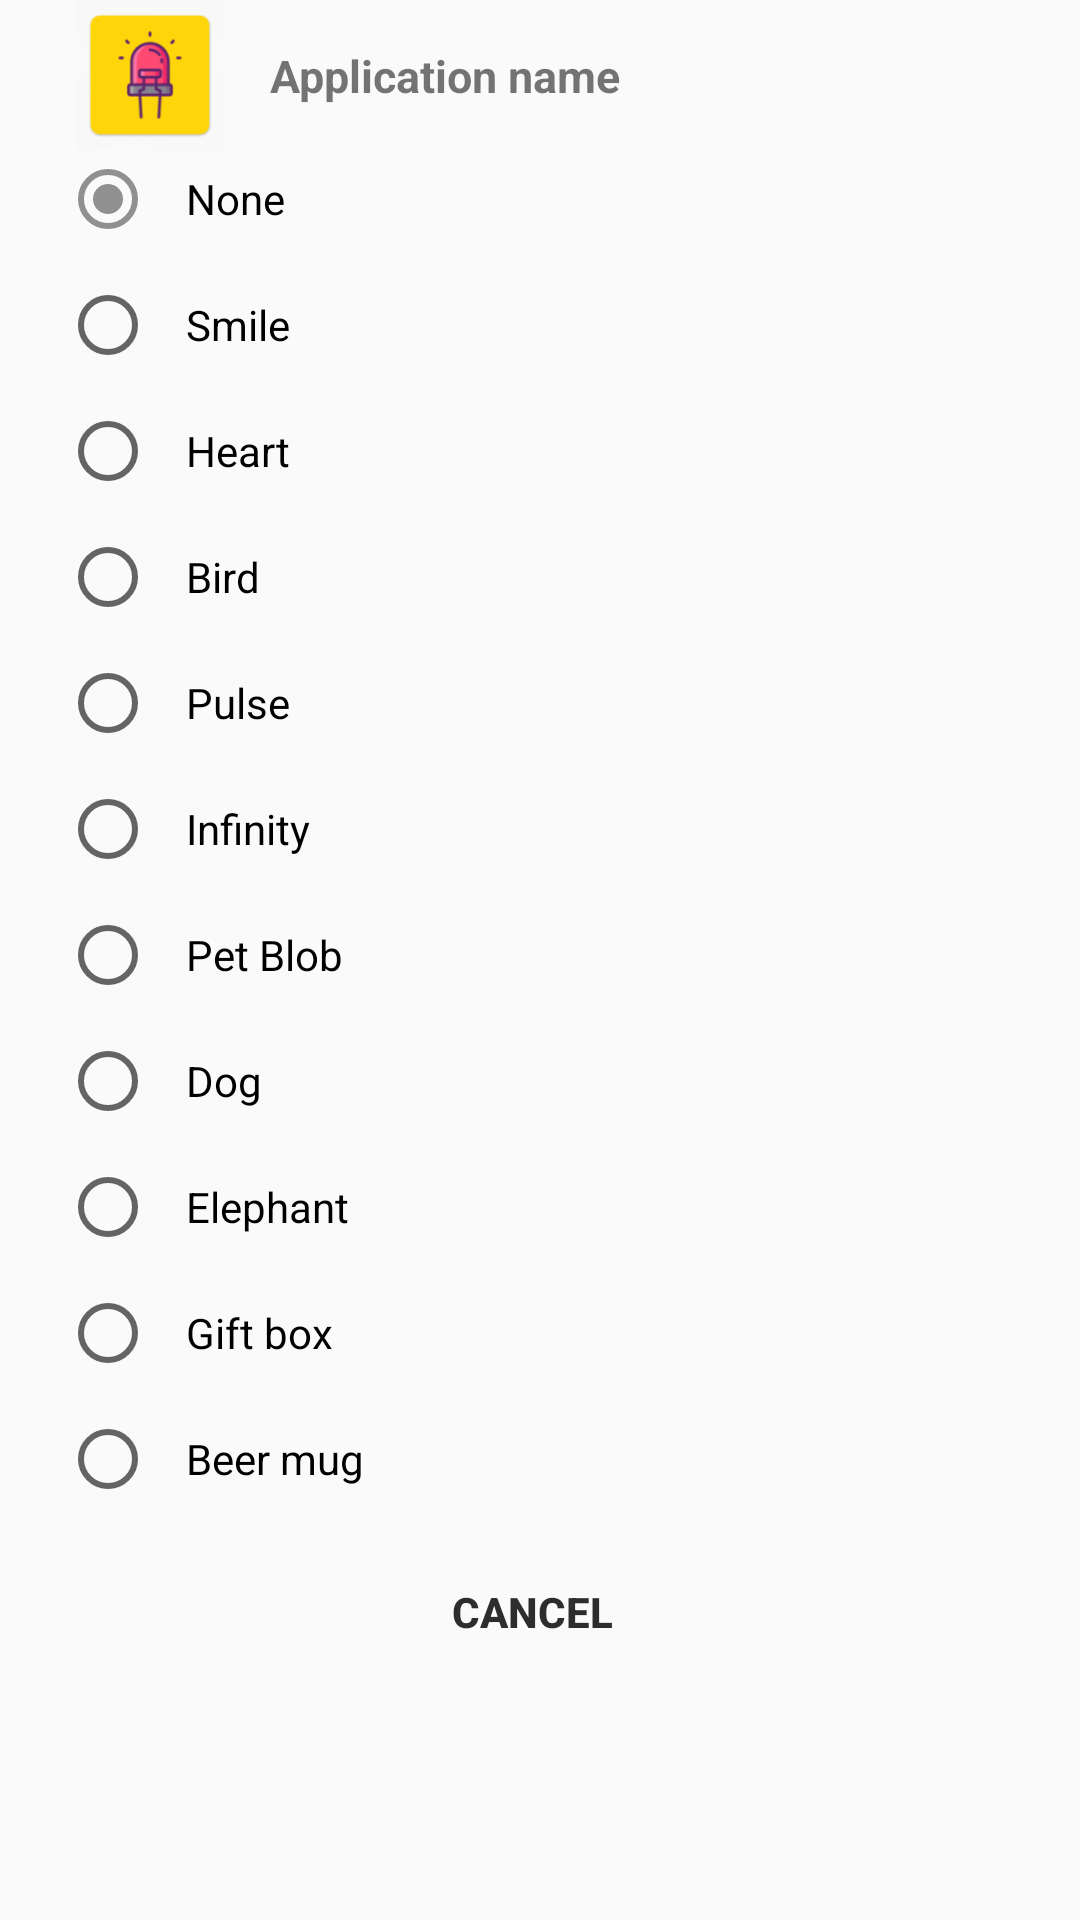

Here is an Android app screen rendered from its layout file. Give the layout XML and the strings, colors and styles it references.
<!-- AndroidManifest.xml: application theme AppTheme -->
<!-- res/layout/custom_dialog.xml -->
<?xml version="1.0" encoding="utf-8"?>
<LinearLayout xmlns:android="http://schemas.android.com/apk/res/android"
    android:layout_width="match_parent"
    android:layout_height="wrap_content"
    android:background="@drawable/custom_dialog_bg"
    android:orientation="vertical">

    <LinearLayout
        android:layout_width="match_parent"
        android:layout_height="wrap_content"
        android:orientation="horizontal"
        android:paddingHorizontal="10dp"
        android:layout_marginHorizontal="15dp"
        android:gravity="center_vertical">

        <ImageView
            android:id="@+id/dialogIcon"
            android:layout_width="50dp"
            android:src="@mipmap/ic_launcher"
            android:layout_height="50dp"/>

        <TextView
            android:id="@+id/dialogTitle"
            android:layout_width="wrap_content"
            android:layout_margin="15dp"
            android:layout_height="wrap_content"
            android:text="Application name"
            android:textStyle="bold"
            android:textSize="15sp"/>

    </LinearLayout>

    <RadioGroup
        android:layout_marginHorizontal="15dp"
        android:id="@+id/radioDialog"
        android:paddingHorizontal="5dp"
        android:layout_width="match_parent"
        android:layout_height="wrap_content"
        android:checkedButton="@id/none">

        <RadioButton
            android:id="@+id/none"
            android:paddingStart="10dp"
            android:layout_width="match_parent"
            android:layout_height="wrap_content"
            android:layout_marginBottom="@dimen/radio_separation"
            android:text="None" />

        <RadioButton
            android:id="@+id/smile"
            android:paddingStart="10dp"
            android:layout_width="match_parent"
            android:layout_height="wrap_content"
            android:layout_marginBottom="@dimen/radio_separation"
            android:text="Smile" />

        <RadioButton
            android:id="@+id/heart"
            android:paddingStart="10dp"
            android:layout_width="match_parent"
            android:layout_height="wrap_content"
            android:layout_marginBottom="@dimen/radio_separation"
            android:text="Heart" />

        <RadioButton
            android:id="@+id/bird"
            android:paddingStart="10dp"
            android:layout_width="match_parent"
            android:layout_height="wrap_content"
            android:layout_marginBottom="@dimen/radio_separation"
            android:text="Bird" />

        <RadioButton
            android:id="@+id/pulse"
            android:paddingStart="10dp"
            android:layout_width="match_parent"
            android:layout_height="wrap_content"
            android:layout_marginBottom="@dimen/radio_separation"
            android:text="Pulse" />

        <RadioButton
            android:id="@+id/infinity"
            android:paddingStart="10dp"
            android:layout_width="match_parent"
            android:layout_height="wrap_content"
            android:layout_marginBottom="@dimen/radio_separation"
            android:text="Infinity" />

        <RadioButton
            android:id="@+id/pet_blob"
            android:paddingStart="10dp"
            android:layout_width="match_parent"
            android:layout_height="wrap_content"
            android:layout_marginBottom="@dimen/radio_separation"
            android:text="Pet Blob" />

        <RadioButton
            android:id="@+id/dog"
            android:paddingStart="10dp"
            android:layout_width="match_parent"
            android:layout_height="wrap_content"
            android:layout_marginBottom="@dimen/radio_separation"
            android:text="Dog" />

        <RadioButton
            android:id="@+id/elephant"
            android:paddingStart="10dp"
            android:layout_width="match_parent"
            android:layout_height="wrap_content"
            android:layout_marginBottom="@dimen/radio_separation"
            android:text="Elephant" />

        <RadioButton
            android:id="@+id/gift_box"
            android:paddingStart="10dp"
            android:layout_width="match_parent"
            android:layout_height="wrap_content"
            android:layout_marginBottom="@dimen/radio_separation"
            android:text="Gift box" />

        <RadioButton
            android:id="@+id/beer_mug"
            android:paddingStart="10dp"
            android:layout_width="match_parent"
            android:layout_height="wrap_content"
            android:layout_marginBottom="@dimen/radio_separation"
            android:text="Beer mug" />
    </RadioGroup>



    <LinearLayout
        android:layout_marginHorizontal="@dimen/side_margin"
        android:layout_width="match_parent"
        android:layout_height="wrap_content"
        android:layout_gravity="center"
        android:layout_marginTop="10dp"
        android:paddingHorizontal="10dp"
        android:orientation="horizontal"
        android:layout_marginBottom="10dp">

        <Button
            android:id="@+id/btn_no"
            android:layout_weight="1"
            android:layout_width="0dp"
            android:layout_height="30dp"
            android:background="@android:color/transparent"
            android:clickable="true"
            android:textColor="@color/arsenic"
            android:layout_marginEnd="5dp"
            android:text="Cancel"
            android:textStyle="bold" />

    </LinearLayout>

</LinearLayout>
<!-- resources referenced by this layout -->
<resources>
  <color name="arsenic">#2D2D2D</color>
  <dimen name="radio_separation">10dp</dimen>
  <dimen name="side_margin">25dp</dimen>
  <!-- mipmap ic_launcher: png bitmap (mipmap-hdpi, 4038 bytes) -->
  <style name="AppTheme" parent="Theme.AppCompat.Light.DarkActionBar">
          
          <item name="colorPrimary">@color/colorPrimary</item>
          <item name="colorPrimaryDark">@color/colorPrimaryDark</item>
          <item name="colorAccent">@color/colorAccent</item>
          <item name="windowNoTitle">true</item>
          <item name="windowActionBar">false</item>
          <item name="android:windowLightStatusBar">true</item>
  
      </style>
  <color name="colorPrimary">@color/silver</color>
  <color name="colorPrimaryDark">@color/background</color>
  <color name="colorAccent">@color/grey</color>
  <color name="silver">#D0D0D0</color>
  <color name="background">#F2F2F2</color>
  <color name="grey">#909090</color>
</resources>
